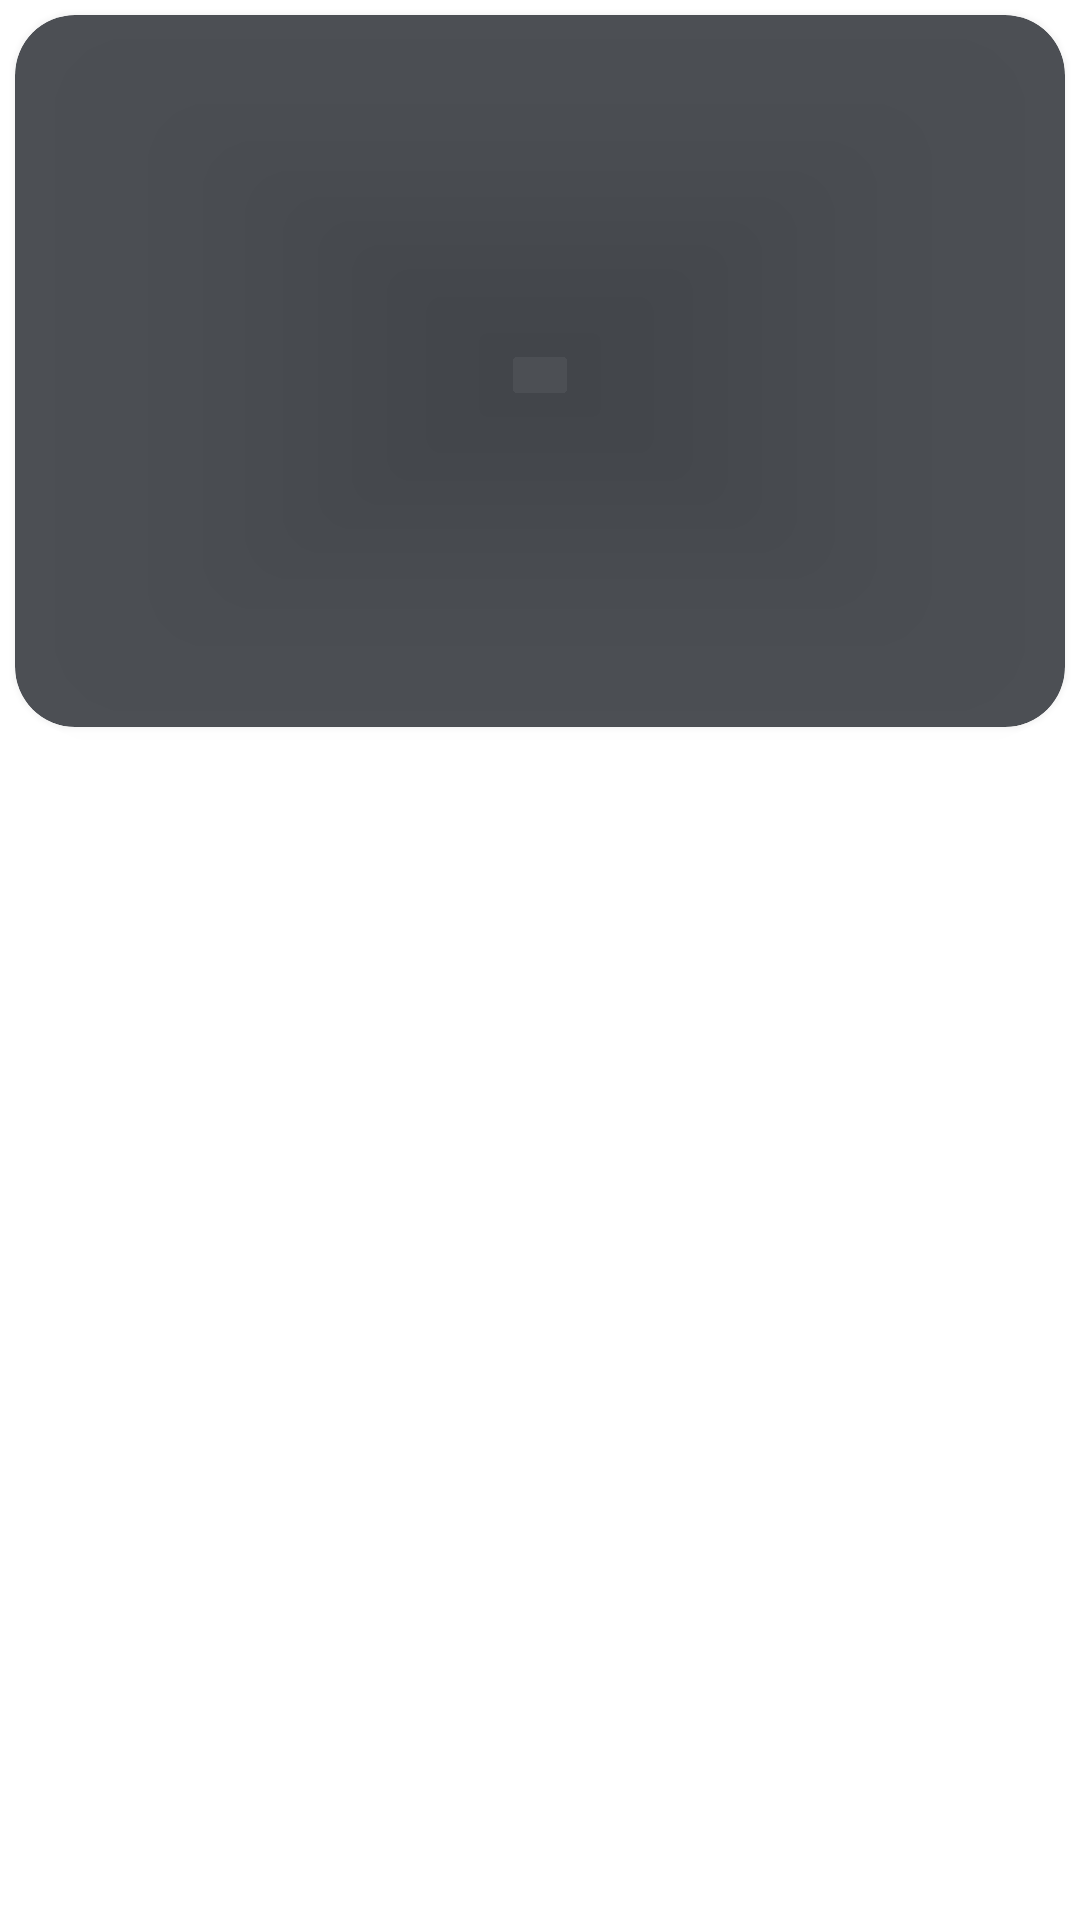

Here is an Android app screen rendered from its layout file. Give the layout XML and the strings, colors and styles it references.
<!-- AndroidManifest.xml: application theme Theme.Mibet -->
<!-- res/layout/cardgamedetails.xml -->
<?xml version="1.0" encoding="utf-8"?>
<RelativeLayout xmlns:android="http://schemas.android.com/apk/res/android"
    android:layout_width="match_parent"
    android:layout_height="wrap_content"
    xmlns:app="http://schemas.android.com/apk/res-auto">
    <androidx.cardview.widget.CardView
        android:layout_width="match_parent"
        android:layout_height="wrap_content"
        android:gravity="center"
        android:layout_gravity="center"
        android:layout_margin="5dp"
        app:cardBackgroundColor="#CC20232a"
        app:cardElevation="5dp"
        app:cardCornerRadius="20dp"
        android:id="@+id/card2">
        <LinearLayout
            android:layout_width="match_parent"
            android:layout_height="wrap_content"
            android:orientation="vertical">
            <ImageView
                android:layout_width="match_parent"
                android:layout_height="170dp"
                android:id="@+id/cardimage"
                android:scaleType="fitXY"/>
            <TextView
                android:layout_width="match_parent"
                android:layout_height="wrap_content"
                android:id="@+id/cardtitle"
                android:textColor="#ffffff"
                android:gravity="center"
                android:textSize="20sp"
                android:layout_gravity="center"
                android:layout_marginTop="10dp"/>
            <TextView
                android:layout_width="match_parent"
                android:layout_height="wrap_content"
                android:id="@+id/carddesc"
                android:textSize="15dp"
                android:layout_margin="5dp"
                android:textColor="#ffffff"
                android:layout_gravity="left"
                android:layout_marginTop="10dp"/>
        </LinearLayout>
    </androidx.cardview.widget.CardView>
</RelativeLayout>
<!-- resources referenced by this layout -->
<resources>
  <style name="Theme.Mibet" parent="Theme.MaterialComponents.DayNight.NoActionBar">
          
          <item name="colorPrimary">@color/purple_500</item>
          <item name="colorPrimaryVariant">@color/purple_700</item>
          <item name="colorOnPrimary">@color/white</item>
          
          <item name="colorSecondary">@color/teal_200</item>
          <item name="colorSecondaryVariant">@color/teal_700</item>
          <item name="colorOnSecondary">@color/black</item>
          
          <item name="android:statusBarColor" tools:targetApi="l">?attr/colorPrimaryVariant</item>
          
      </style>
  <!-- not gathered from this repository: default colours our renderer supplied (Android Studio template values) -->
  <color name="purple_500">#FF6200EE</color>
  <color name="purple_700">#FF3700B3</color>
  <color name="teal_200">#FF03DAC5</color>
  <color name="teal_700">#FF018786</color>
  <color name="black">#FF000000</color>
  <color name="white">#FFFFFFFF</color>
</resources>
